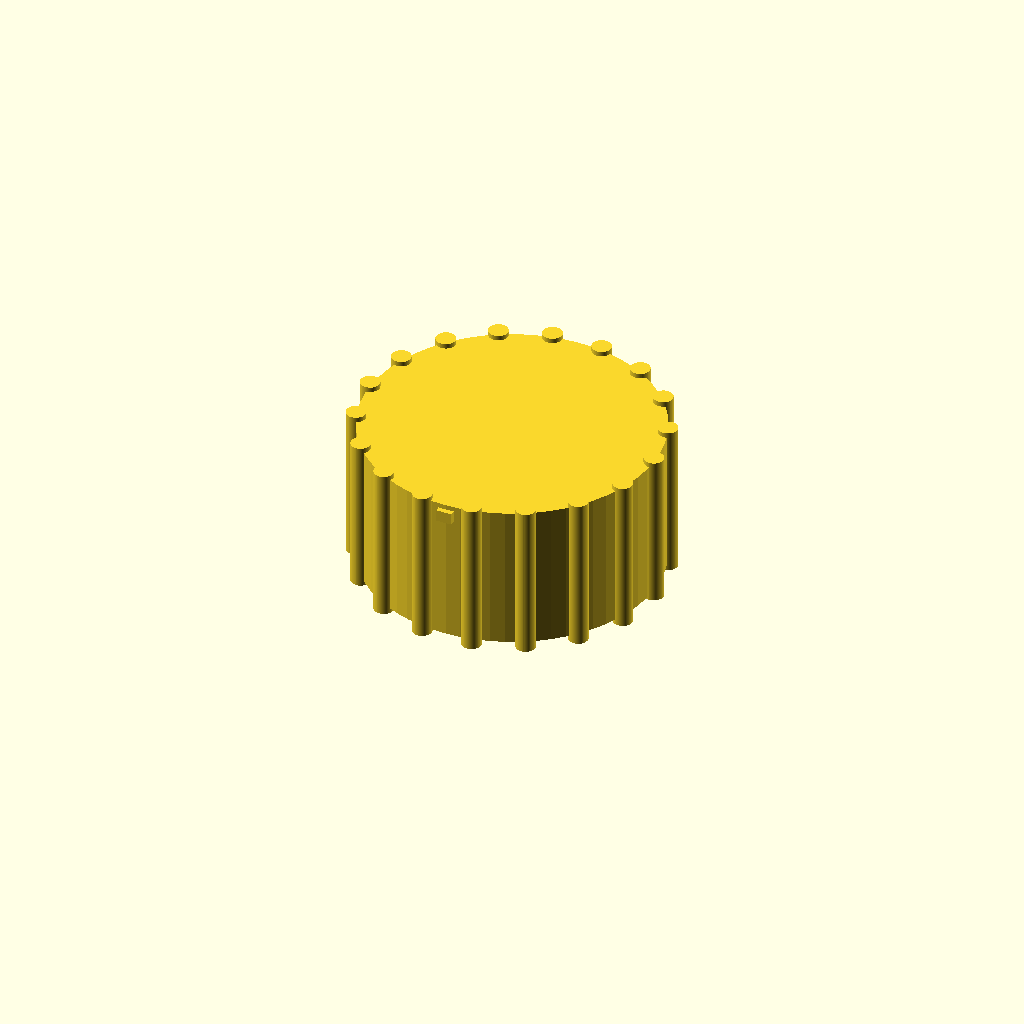
Cell 1: rendered with the file's own defaults.
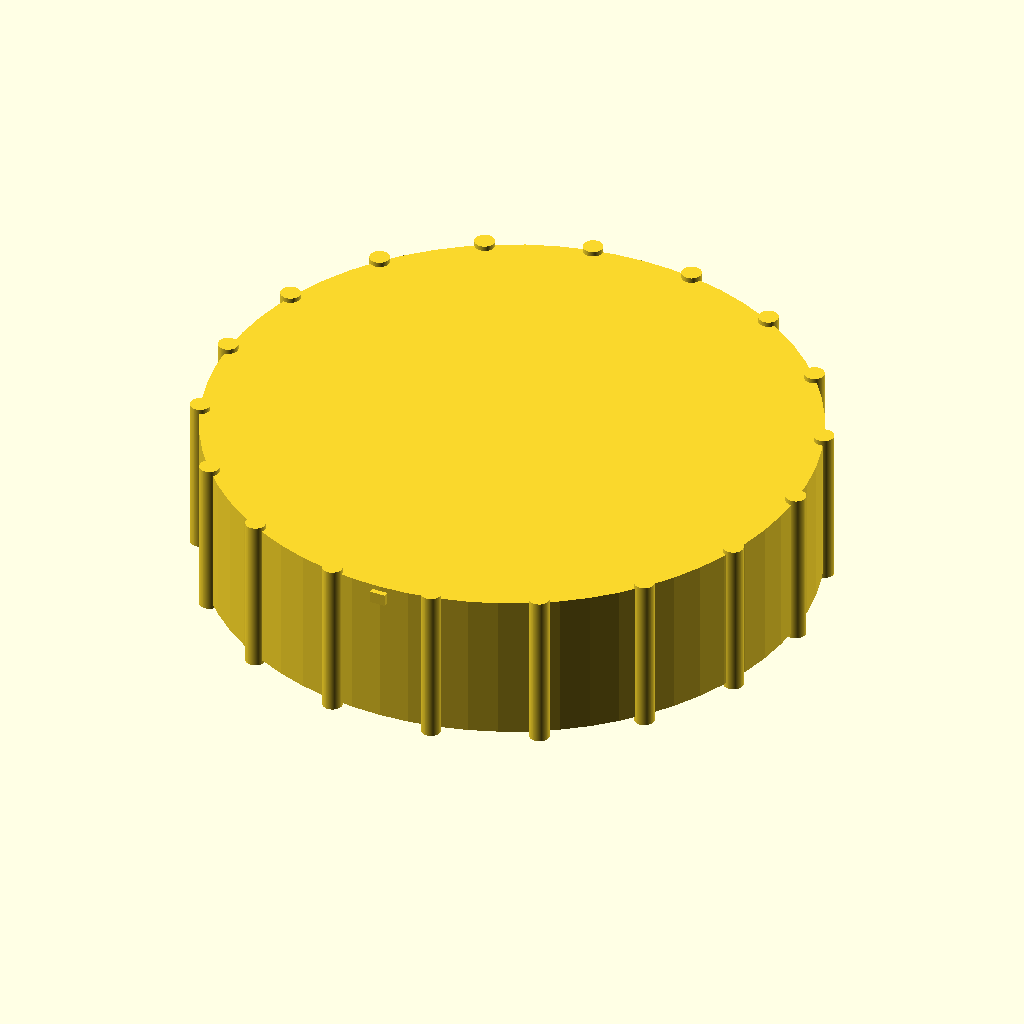
Cell 2: the same model with knob_diameter = 60.
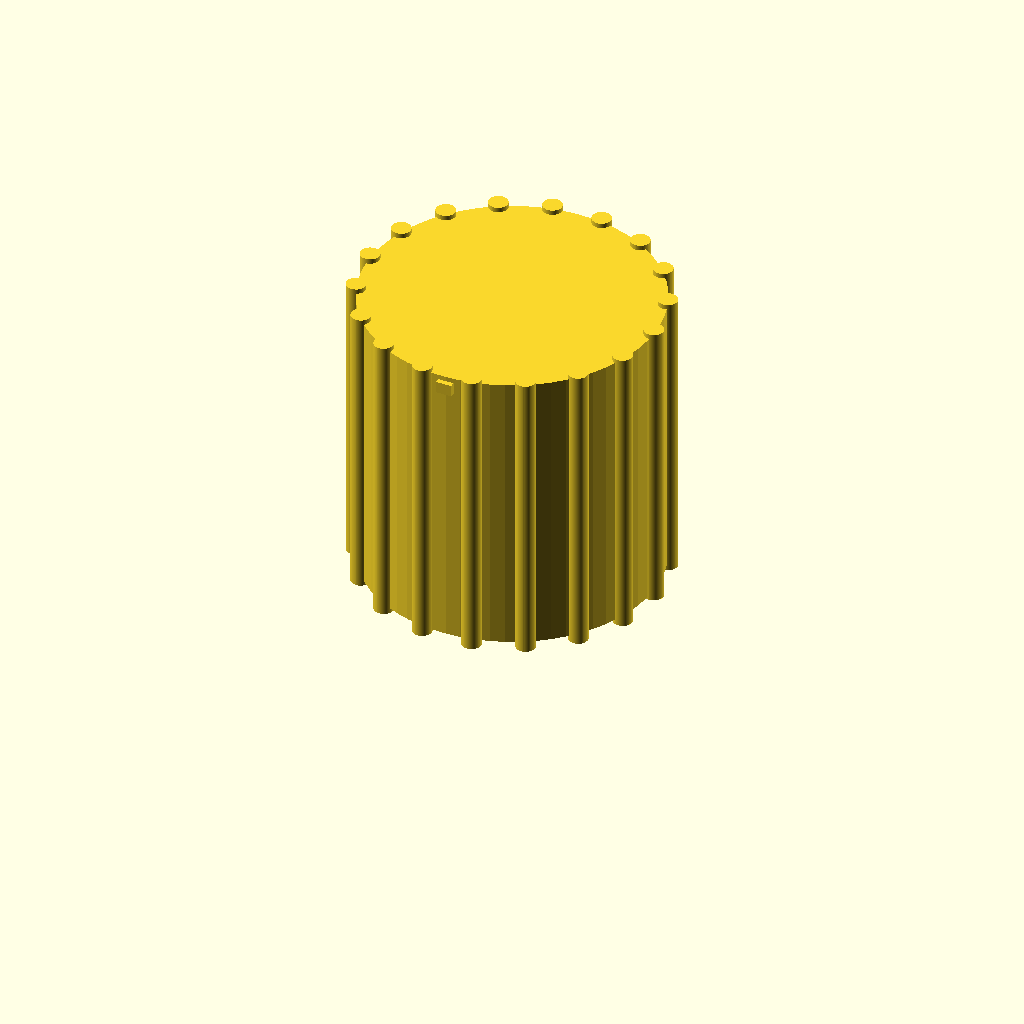
Cell 3 — knob_height set to 30, the other parameters unchanged.
One fixed orthographic camera (rotation 55°, 0°, 25°; colour scheme Cornfield) for every cell.
The OpenSCAD source (bench/results/main-tiiny/code/tiiny_zai-org_GLM-4.7-Flash/dshaft_knob_6mm_s2_a0.scad):
// Dimensions for the Hotplate Stirrer Knob
knob_diameter = 30;      // Overall diameter of the knob
knob_height = 15;        // Total height of the knob
shaft_diameter = 6.2;    // Diameter of the D-shaft bore
shaft_flat_width = 4.7;  // Width of the flat side of the D-shaft bore
groove_depth = 12;       // Depth of the D-shaft bore into the knob
grip_groove_diameter = 2; // Diameter of the grip grooves
grip_groove_count = 18;  // Number of grip grooves
pointer_width = 1.5;     // Width of the pointer groove
pointer_depth = 1;       // Depth of the pointer groove
pointer_offset = 0;      // Offset from center (0 = aligned with shaft flat)

// Derived dimensions
$fn = 64;                // Resolution for curved shapes

module knob() {
    // 1. Main Cylinder Body
    cylinder(h = knob_height, d = knob_diameter, center = false);

    // 2. D-Shaped Blind Bore
    // We cut a cylinder and then subtract a rectangular block to create the D-shape.
    // The block is positioned so the flat is on the left (negative X).
    // The distance from flat to opposite edge is 4.7mm.
    // Radius is 6.2mm / 2 = 3.1mm.
    // The flat starts at x = -3.1 + 4.7 = 1.6mm.
    // The block width is 4.7mm.
    translate([1.6, 0, 0])
        cube([4.7, shaft_diameter + 0.2, groove_depth + 0.2], center = true);

    // 3. Vertical Grip Grooves
    // We rotate a half-cylinder around the center.
    // The half-cylinder is centered on the outer surface (radius = 15mm).
    // We subtract it from the main body.
    for (i = [0 : grip_groove_count - 1]) {
        rotate([0, 0, i * (360 / grip_groove_count)])
            translate([knob_diameter / 2, 0, knob_height / 2])
                cylinder(h = knob_height + 1, d = grip_groove_diameter, center = true);
    }

    // 4. Pointer Groove on Top Face
    // A rectangular slot cut into the top face.
    // It runs from center to edge.
    // We position it at the pointer_offset distance from center.
    // We add a small amount to the width to ensure clean cutting.
    translate([pointer_offset, 0, knob_height - pointer_depth - 0.1])
        cube([pointer_width + 0.1, knob_diameter + 1, pointer_depth + 0.2], center = true);
}

// Render the part
knob();
Customizer parameters (derived from the source; name, type, default, range or options):
knob_diameter: number, default 30
knob_height: number, default 15
shaft_diameter: number, default 6.2
shaft_flat_width: number, default 4.7
groove_depth: number, default 12
grip_groove_diameter: number, default 2
grip_groove_count: number, default 18
pointer_width: number, default 1.5
pointer_depth: number, default 1
pointer_offset: number, default 0
